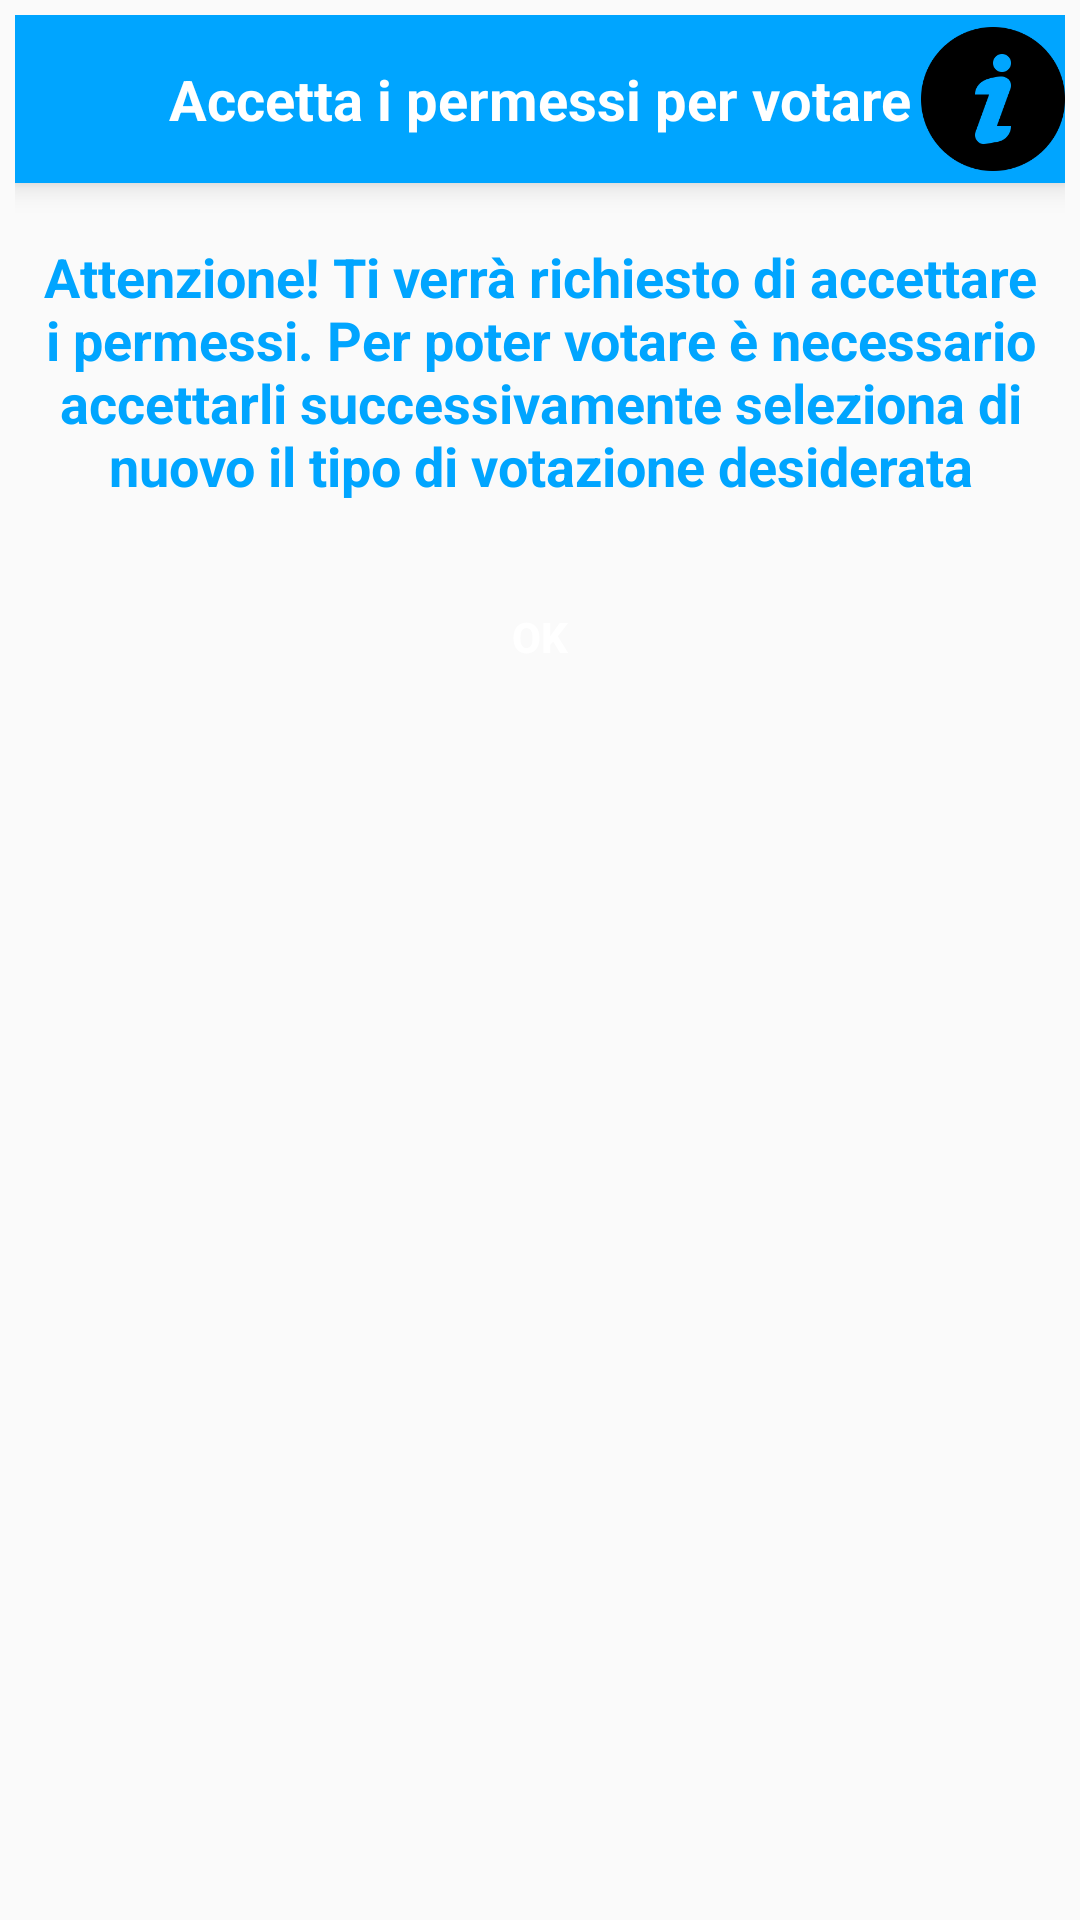

Reconstruct the res/layout file that produces this screen, plus the resources it refers to.
<!-- AndroidManifest.xml: application theme AppTheme -->
<!-- res/layout/dialog_permessi.xml -->
<?xml version="1.0" encoding="utf-8"?>
<RelativeLayout xmlns:android="http://schemas.android.com/apk/res/android"
    android:layout_width="match_parent"
    android:layout_height="match_parent"
    android:orientation="vertical"
    android:padding="5dp">


    <android.support.v7.widget.Toolbar
        android:id="@+id/toolbar"
        android:layout_width="match_parent"
        android:layout_height="?attr/actionBarSize"
        android:elevation="6dp"
        android:layout_alignParentTop="true"
        android:layout_alignParentStart="true"
        android:background="#00a5ff">

        <TextView
            android:id="@+id/textView"
            android:layout_width="wrap_content"
            android:layout_height="wrap_content"
            android:layout_gravity="center"
            android:gravity="center_vertical"
            android:text="Accetta i permessi per votare"
            android:textColor="@color/whiteCardColor"
            android:textSize="9pt"
            android:textStyle="bold"
            android:layout_alignBottom="@+id/toolbar"
            android:layout_centerHorizontal="true"
            android:layout_marginBottom="12dp" />

        <ImageView
            android:layout_width="wrap_content"
            android:layout_height="wrap_content"
            android:layout_gravity="right"
            android:src="@mipmap/information"/>
    </android.support.v7.widget.Toolbar>


    <TextView
        android:id="@+id/testo1"
        android:layout_width="wrap_content"
        android:layout_height="wrap_content"
        android:layout_marginTop="19dp"
        android:text="Attenzione! Ti verrà richiesto di accettare i permessi. Per poter votare è necessario accettarli successivamente seleziona di nuovo il tipo di votazione desiderata"
        android:textSize="18sp"
        android:layout_below="@+id/toolbar"
        android:layout_centerHorizontal="true"
        style="@style/headerTextPrimary"/>


    <Button
        android:id="@+id/rispostaPositiva"
        android:layout_width="wrap_content"
        android:layout_height="wrap_content"
        android:layout_marginTop="21dp"
        android:text="Ok"
        style="@style/button"
        android:layout_below="@+id/testo1"
        android:layout_centerHorizontal="true" />




</RelativeLayout>
<!-- resources referenced by this layout -->
<resources>
  <color name="whiteCardColor">#fff</color>
  <!-- mipmap information: png bitmap (mipmap-hdpi, 1972 bytes) -->
  <style name="button" parent="viewParent">
          <item name="android:background">@drawable/button</item>
          <item name="android:textColor">@color/whiteTextColor</item>
          <item name="android:textStyle">bold</item>
      </style>
  <style name="headerTextPrimary" parent="headerText">
          <item name="android:textColor">@color/primaryTextColor</item>
      </style>
  <style name="AppTheme" parent="Theme.AppCompat.Light.DarkActionBar">
          
          <item name="colorPrimary">@color/colorPrimary</item>
          <item name="colorPrimaryDark">@color/colorPrimaryDark</item>
          <item name="colorAccent">@color/colorAccent</item>
      </style>
  <style name="viewParent">
          <item name="android:layout_width">wrap_content</item>
          <item name="android:layout_height">wrap_content</item>
      </style>
  <color name="whiteTextColor">#fff</color>
  <style name="headerText" parent="parent">
          <item name="android:textSize">@dimen/headerTextSize</item>
          <item name="android:textAlignment">center</item>
          <item name="android:textColor">@color/whiteTextColor</item>
          <item name="android:textStyle">bold</item>
      </style>
  <color name="primaryTextColor">#00a5ff</color>
  <color name="colorPrimary">#6200EE</color>
  <color name="colorPrimaryDark">#3700B3</color>
  <color name="colorAccent">#03DAC5</color>
  <style name="parent">
          <item name="android:layout_width">match_parent</item>
          <item name="android:layout_height">wrap_content</item>
      </style>
  <dimen name="headerTextSize">22sp</dimen>
</resources>
